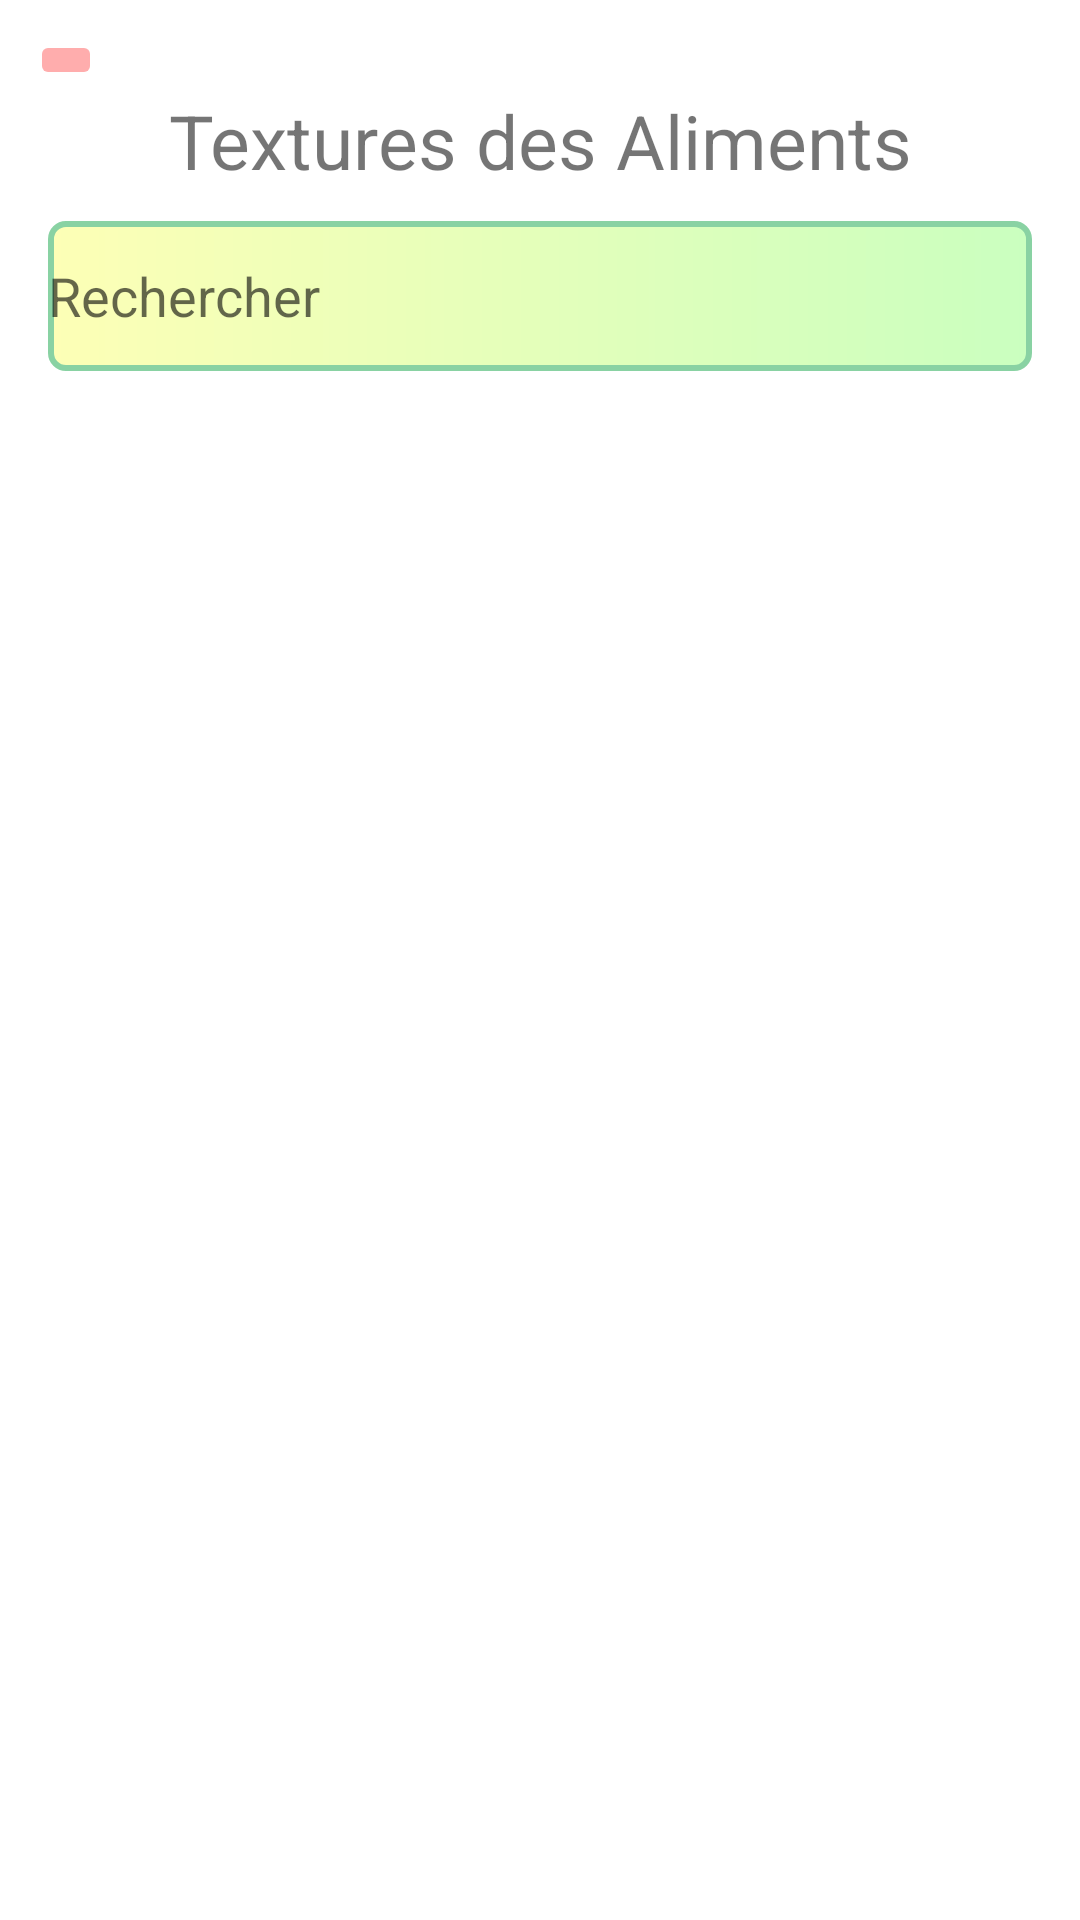

Android layout source for this screen:
<!-- AndroidManifest.xml: application theme Theme.DietInfo -->
<!-- res/layout/activity_texture.xml -->
<?xml version="1.0" encoding="utf-8"?>
<androidx.constraintlayout.widget.ConstraintLayout xmlns:android="http://schemas.android.com/apk/res/android"
    xmlns:app="http://schemas.android.com/apk/res-auto"
    xmlns:tools="http://schemas.android.com/tools"
    android:layout_width="match_parent"
    android:layout_height="match_parent"
    tools:context=".TextureActivity">

    <ImageButton
        android:id="@+id/icon_home_textures"
        android:layout_width="wrap_content"
        android:layout_height="wrap_content"
        android:src="@drawable/ic_baseline_home_24"
        app:layout_constraintStart_toStartOf="parent"
        app:layout_constraintTop_toTopOf="parent"
        android:layout_margin="10dp"
        android:backgroundTint="@color/red1"/>


    <TextView
        android:layout_width="wrap_content"
        android:layout_height="wrap_content"
        android:text="Textures des Aliments"
        app:layout_constraintEnd_toEndOf="parent"
        app:layout_constraintStart_toStartOf="parent"
        app:layout_constraintTop_toTopOf="parent"
        android:layout_marginTop="30dp"
        android:textSize="25dp"
        android:id="@+id/title_texture"/>

    <EditText
        android:id="@+id/editText_search_textures"
        android:layout_width="0dp"
        android:layout_height="50dp"
        android:layout_marginStart="16dp"
        android:layout_marginEnd="16dp"
        android:background="@drawable/search_bg_texture"
        android:drawableStart="@drawable/ic_baseline_search_24"
        android:drawablePadding="8dp"
        android:hint="Rechercher"
        app:layout_constraintEnd_toEndOf="parent"
        app:layout_constraintStart_toStartOf="parent"
        app:layout_constraintTop_toBottomOf="@+id/title_texture"
        android:layout_marginTop="10dp"/>

    <androidx.recyclerview.widget.RecyclerView
        android:id="@+id/textures_recycler_view"
        android:layout_width="match_parent"
        android:layout_height="wrap_content"
        android:layout_margin="10dp"
        app:layout_constraintEnd_toEndOf="parent"
        app:layout_constraintStart_toStartOf="parent"
        app:layout_constraintTop_toBottomOf="@+id/editText_search_textures"
        android:paddingBottom="150dp"
        android:foregroundGravity="center"/>

</androidx.constraintlayout.widget.ConstraintLayout>
<!-- resources referenced by this layout -->
<resources>
  <color name="red1">#FFADAD</color>
  <!-- drawable search_bg_texture (drawable-v24) -->
  <?xml version="1.0" encoding="utf-8"?>
  <shape xmlns:android="http://schemas.android.com/apk/res/android">
  
      <gradient android:startColor="@color/yellow1"
          android:endColor="@color/green1" />
  
      <stroke android:width="2dp" android:color="@color/darkgreen1" />
  
      <corners android:topLeftRadius="5dp"
          android:topRightRadius="5dp"
          android:bottomLeftRadius="5dp"
          android:bottomRightRadius="5dp" />
  </shape>
  <style name="Theme.DietInfo" parent="Theme.MaterialComponents.Light.NoActionBar">
          
          <item name="colorPrimary">@color/blue1</item>
          <item name="colorPrimaryVariant">@color/purple1</item>
          <item name="colorOnPrimary">@color/white1</item>
          
          <item name="colorSecondary">@color/green1</item>
          <item name="colorSecondaryVariant">@color/yellow1</item>
          <item name="colorOnSecondary">@color/grey1</item>
          
          <item name="android:statusBarColor" tools:targetApi="l">?attr/colorSecondary</item>
          
      </style>
  <color name="yellow1">#FDFFB6</color>
  <color name="green1">#CAFFBF</color>
  <color name="darkgreen1">#89d2a3</color>
  <color name="blue1">#A0C4FF</color>
  <color name="purple1">#BDB2FF</color>
  <color name="white1">#FFFFFC</color>
  <color name="grey1">#343a40</color>
</resources>
